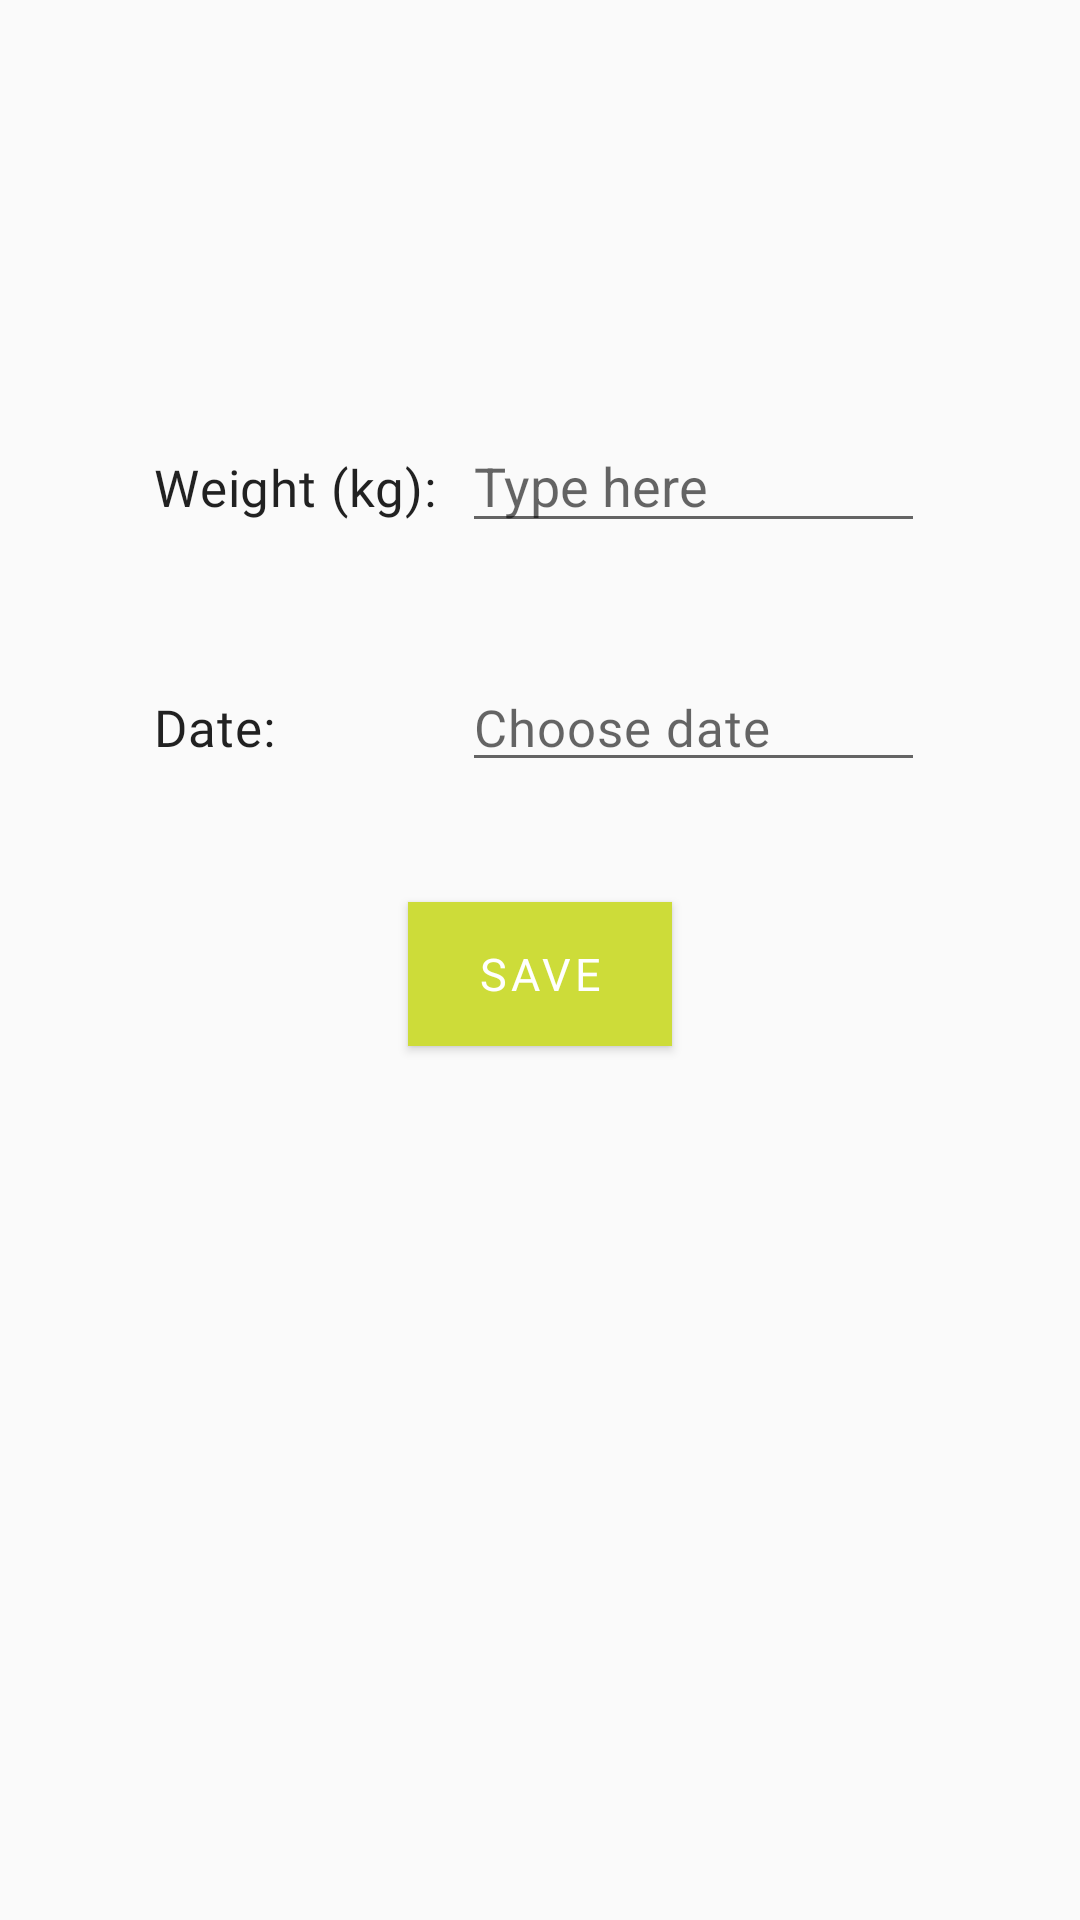

Produce the Android XML layout that renders to this screen, including the resource entries it uses.
<!-- AndroidManifest.xml: activity theme AddEditTheme -->
<!-- res/layout/activity_add_weight.xml -->
<?xml version="1.0" encoding="utf-8"?>
<LinearLayout xmlns:android="http://schemas.android.com/apk/res/android"
    xmlns:app="http://schemas.android.com/apk/res-auto"
    xmlns:tools="http://schemas.android.com/tools"
    android:layout_width="match_parent"
    android:layout_height="match_parent"
    android:orientation="vertical"
    tools:context=".goalsmeasurements.AddWeightActivity"
    android:focusable="true"
    android:focusableInTouchMode="true">

    <View
        android:layout_width="match_parent"
        android:layout_height="0dp"
        android:layout_weight="1"/>

    <ScrollView
        android:layout_width="match_parent"
        android:layout_height="wrap_content">

        <LinearLayout
            android:layout_width="match_parent"
            android:layout_height="0dp"
            android:layout_weight="2"
            android:orientation="vertical">

            <LinearLayout
                android:layout_width="match_parent"
                android:layout_height="wrap_content"
                android:orientation="horizontal"
                android:layout_marginVertical="20dp">

                <View
                    android:layout_width="0dp"
                    android:layout_height="match_parent"
                    android:layout_weight="1"/>

                <TextView
                    android:layout_width="0dp"
                    android:layout_height="wrap_content"
                    android:text="@string/weight_input_field"
                    style="@style/Body1"
                    android:layout_weight="2"/>

                <EditText
                    android:id="@+id/add_weight"
                    android:layout_width="0dp"
                    android:layout_height="wrap_content"
                    android:autofillHints="@string/input_hint"
                    android:hint="@string/input_hint"
                    android:inputType="numberDecimal"
                    android:layout_weight="3"/>

                <View
                    android:layout_width="0dp"
                    android:layout_height="match_parent"
                    android:layout_weight="1"/>

            </LinearLayout>

            <LinearLayout
                android:layout_width="match_parent"
                android:layout_height="wrap_content"
                android:orientation="horizontal"
                android:layout_marginVertical="20dp">

                <View
                    android:layout_width="0dp"
                    android:layout_height="match_parent"
                    android:layout_weight="1"/>

                <TextView
                    android:layout_width="0dp"
                    android:layout_height="wrap_content"
                    android:text="@string/date_input_title"
                    style="@style/Body1"
                    android:layout_weight="2"/>

                <EditText
                    android:id="@+id/add_date"
                    android:layout_width="0dp"
                    android:layout_height="wrap_content"
                    android:autofillHints="@string/date_input_title"
                    android:focusable="false"
                    style="@style/Body1"
                    android:hint="@string/date_input_hint"
                    android:layout_weight="3"/>

                <View
                    android:layout_width="0dp"
                    android:layout_height="match_parent"
                    android:layout_weight="1"/>

            </LinearLayout>

        </LinearLayout>

    </ScrollView>

    <LinearLayout
        android:layout_width="match_parent"
        android:layout_height="0dp"
        android:layout_weight="2"
        android:orientation="vertical">

        <Button
            android:id="@+id/button_save"
            style="@style/ButtonPrimary"
            android:layout_width="wrap_content"
            android:layout_height="wrap_content"
            android:text="@string/save_btn"
            android:layout_gravity="center"
            android:layout_marginVertical="20dp"
            />

        <Button
            android:id="@+id/button_delete"
            style="@style/ButtonWarning"
            android:layout_width="wrap_content"
            android:layout_height="wrap_content"
            android:text="@string/delete_btn"
            android:visibility="gone"
            android:layout_gravity="center"
            android:layout_marginVertical="20dp"/>

    </LinearLayout>


    <View
        android:layout_width="match_parent"
        android:layout_height="0dp"
        android:layout_weight="1"/>

</LinearLayout>
<!-- resources referenced by this layout -->
<resources>
  <string name="date_input_hint">Choose date</string>
  <string name="date_input_title">Date:</string>
  <string name="delete_btn">Delete</string>
  <string name="input_hint">Type here</string>
  <string name="save_btn">Save</string>
  <string name="weight_input_field">Weight (kg):</string>
  <style name="Body1" parent="TextAppearance.MaterialComponents.Body2">
              <item name="fontFamily">@font/roboto</item>
              <item name="android:fontFamily">@font/roboto</item>
              <item name="android:textSize">17sp</item>
          </style>
  <style name="ButtonPrimary" parent="TextAppearance.MaterialComponents.Button">
              <item name="fontFamily">@font/roboto</item>
              <item name="android:fontFamily">@font/roboto</item>
              <item name="android:textSize">15sp</item>
              <item name="android:background">@color/colorAccent</item>
              <item name="android:textColor">@color/colorWhite</item>
          </style>
  <style name="ButtonWarning" parent="TextAppearance.MaterialComponents.Button">
              <item name="fontFamily">@font/roboto</item>
              <item name="android:fontFamily">@font/roboto</item>
              <item name="android:textSize">15sp</item>
              <item name="android:background">@color/colorWarning</item>
              <item name="android:textColor">@color/colorWhite</item>
          </style>
  <style name="AddEditTheme" parent="Base.Theme.AppCompat.Light.DarkActionBar">
          <item name="colorPrimary">@color/colorPrimaryDark</item>
          <item name="colorPrimaryDark">@color/colorPrimaryDarker</item>
          <item name="colorAccent">@color/colorAccent</item>
          <item name="fontFamily">@font/roboto</item>
          <item name="font">@font/roboto</item>
      </style>
  <color name="colorAccent">#CDDC39</color>
  <color name="colorWhite">#FFFFFF</color>
  <color name="colorWarning">#c85a54</color>
  <color name="colorPrimaryDark">#0097A7</color>
  <color name="colorPrimaryDarker">#006978</color>
</resources>
